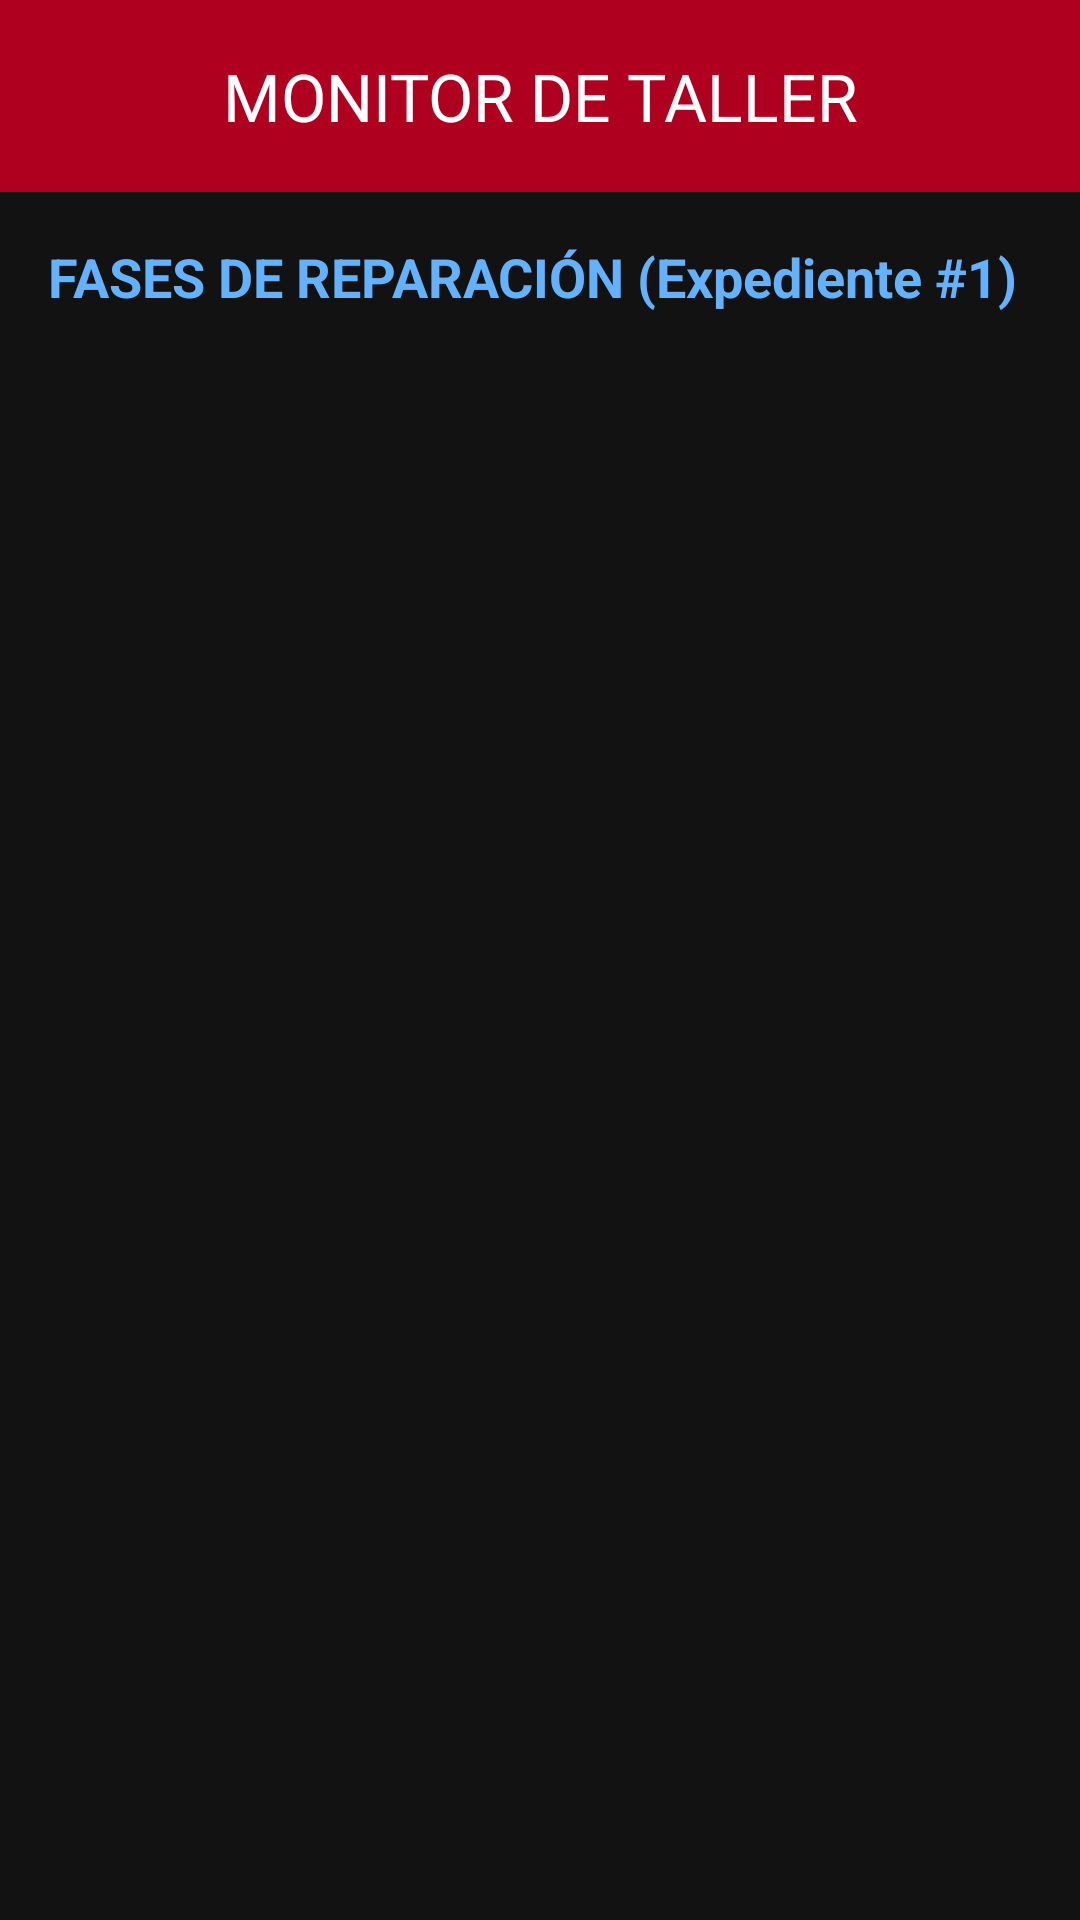

The Android layout XML behind this screen, and the referenced resources:
<!-- AndroidManifest.xml: application theme Theme.Autotechs -->
<!-- res/layout/activity_taller_monitor.xml -->
<?xml version="1.0" encoding="utf-8"?>
<androidx.constraintlayout.widget.ConstraintLayout
    xmlns:android="http://schemas.android.com/apk/res/android"
    xmlns:app="http://schemas.android.com/apk/res-auto"
    android:layout_width="match_parent"
    android:layout_height="match_parent"
    android:background="#121212">

    <com.google.android.material.appbar.AppBarLayout
        android:id="@+id/appBarLayout"
        android:layout_width="match_parent"
        android:layout_height="wrap_content"
        app:layout_constraintTop_toTopOf="parent">

        <com.google.android.material.appbar.MaterialToolbar
            android:id="@+id/topAppBar"
            android:layout_width="match_parent"
            android:layout_height="?attr/actionBarSize"
            android:background="#B00020"
            app:navigationIcon="@drawable/ic_back"
            app:navigationIconTint="@android:color/white"
            app:title="MONITOR DE TALLER"
            app:titleCentered="true"
            app:titleTextColor="@android:color/white" />
    </com.google.android.material.appbar.AppBarLayout>

    <TextView
        android:id="@+id/tvExpedienteLabel"
        android:layout_width="match_parent"
        android:layout_height="wrap_content"
        android:layout_margin="16dp"
        android:text="FASES DE REPARACIÓN (Expediente #1)"
        android:textColor="#62B2FD"
        android:textStyle="bold"
        android:textSize="18sp"
        app:layout_constraintTop_toBottomOf="@id/appBarLayout" />

    <ScrollView
        android:layout_width="match_parent"
        android:layout_height="0dp"
        android:layout_margin="16dp"
        app:layout_constraintTop_toBottomOf="@id/tvExpedienteLabel"
        app:layout_constraintBottom_toBottomOf="parent">

        <LinearLayout
            android:id="@+id/containerFases"
            android:layout_width="match_parent"
            android:layout_height="wrap_content"
            android:orientation="vertical">
            
        </LinearLayout>
    </ScrollView>

</androidx.constraintlayout.widget.ConstraintLayout>
<!-- resources referenced by this layout -->
<resources>
  <style name="Theme.Autotechs" parent="Base.Theme.Autotechs" />
  <style name="Base.Theme.Autotechs" parent="Theme.Material3.DayNight.NoActionBar">
          
          
      </style>
</resources>
